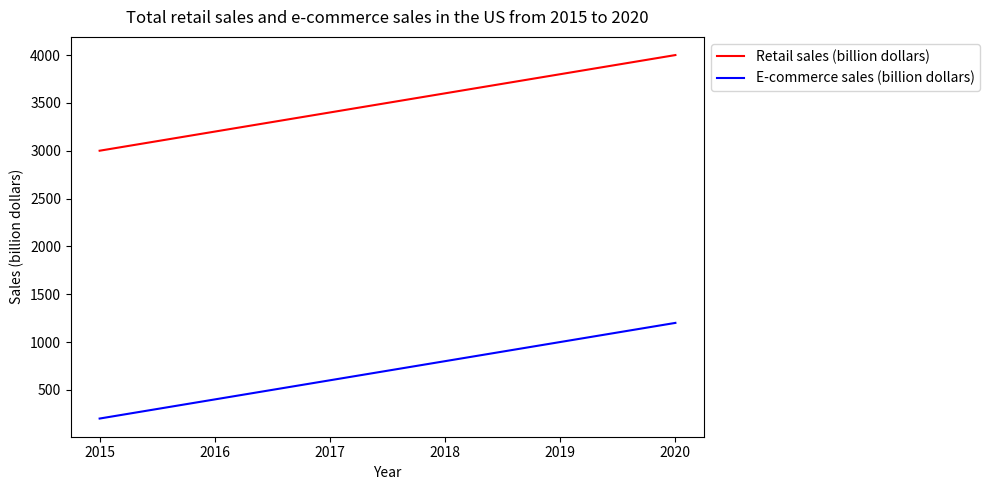

Source code (Python): (Note: this script raises an exception after producing the figure.)

import matplotlib.pyplot as plt

plt.figure(figsize=(10,5))
plt.xticks([2015,2016,2017,2018,2019,2020])
plt.plot([2015,2016,2017,2018,2019,2020], [3000,3200,3400,3600,3800,4000], label='Retail sales (billion dollars)', color='red')
plt.plot([2015,2016,2017,2018,2019,2020], [200,400,600,800,1000,1200], label='E-commerce sales (billion dollars)', color='blue')
plt.legend(loc='upper left', bbox_to_anchor=(1, 1))
plt.title('Total retail sales and e-commerce sales in the US from 2015 to 2020', fontsize=12, wrap=True, pad=10)
plt.xlabel('Year')
plt.ylabel('Sales (billion dollars)')
plt.tight_layout()
plt.savefig(r'line chart/png/444.png', bbox_inches='tight')
plt.clf()
